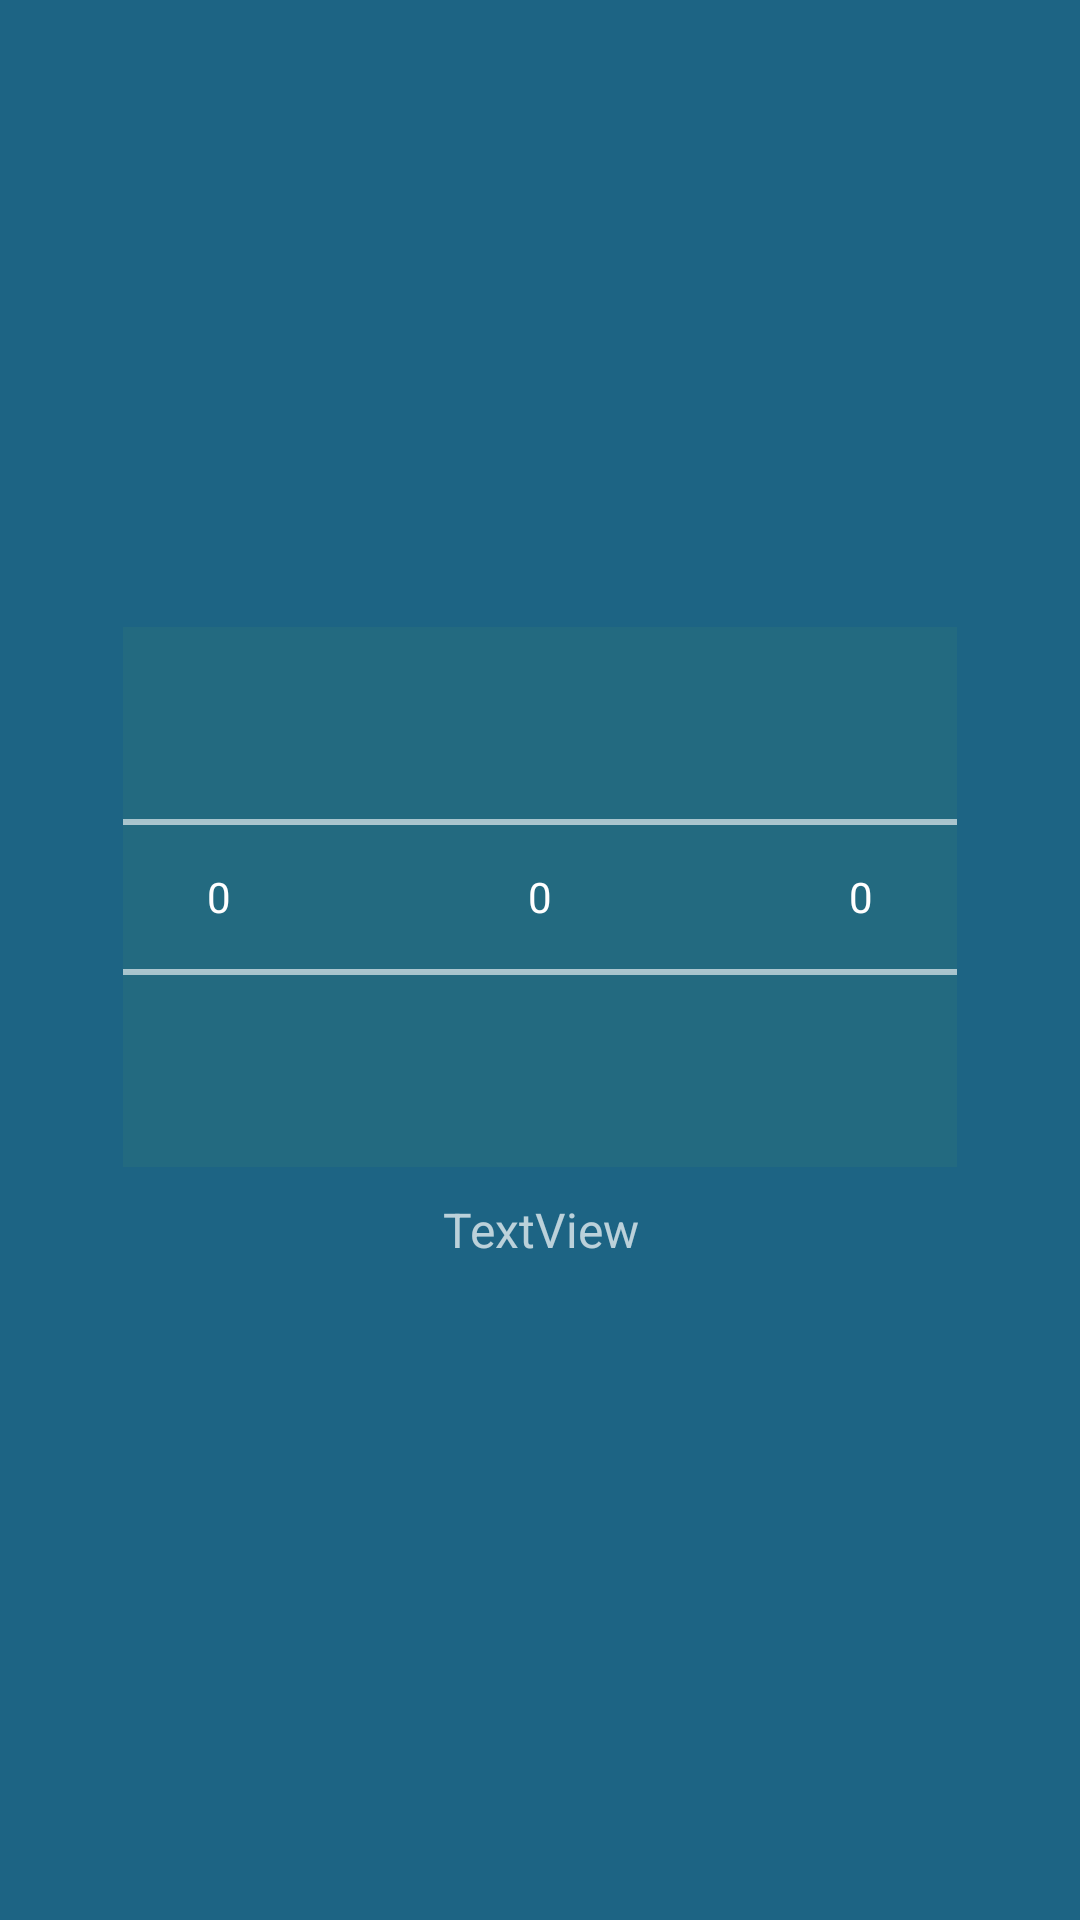

Layout XML and referenced resources for this Android screen:
<!-- AndroidManifest.xml: application theme Theme.CalenderLib2 -->
<!-- res/layout/layout.xml -->
<?xml version="1.0" encoding="utf-8"?>
<LinearLayout xmlns:android="http://schemas.android.com/apk/res/android"
    android:layout_width="wrap_content"
    android:layout_height="wrap_content"
    android:background="#6D03A9F4"
    android:gravity="center"
    android:orientation="vertical">

    <LinearLayout
        android:layout_width="wrap_content"
        android:layout_height="wrap_content"
        android:background="#05CDDC39"
        android:orientation="horizontal">

        <NumberPicker
            android:id="@+id/yearNumberPicker"
            android:layout_width="wrap_content"
            android:layout_height="wrap_content"
            android:layout_weight="1"
            android:background="#05CDDC39" />

        <NumberPicker
            android:id="@+id/monthNumberPicker"
            android:layout_width="150dp"
            android:layout_height="wrap_content"
            android:layout_weight="1"
            android:background="#05CDDC39" />

        <NumberPicker
            android:id="@+id/dayNumberPicker"
            android:layout_width="wrap_content"
            android:layout_height="wrap_content"
            android:layout_weight="1"
            android:background="#05CDDC39" />
    </LinearLayout>

    <TextView
        android:id="@+id/textView"
        android:layout_width="match_parent"
        android:layout_height="wrap_content"
        android:layout_margin="5dp"
        android:gravity="center"
        android:padding="5dp"
        android:text="TextView"
        android:textSize="16sp" />


</LinearLayout>
<!-- resources referenced by this layout -->
<resources>
  <style name="Theme.CalenderLib2" parent="Theme.Design.NoActionBar">
          
          <item name="colorPrimary">@color/purple_500</item>
          <item name="colorPrimaryVariant">@color/purple_700</item>
          <item name="colorOnPrimary">@color/white</item>
          
          <item name="colorSecondary">@color/teal_200</item>
          <item name="colorSecondaryVariant">@color/teal_700</item>
          <item name="colorOnSecondary">@color/black</item>
          
          <item name="android:statusBarColor" tools:targetApi="l">?attr/colorPrimaryVariant</item>
          
      </style>
  <color name="purple_500">#BA92F4</color>
  <color name="purple_700">#03A9F4</color>
  <color name="white">#FFFFFFFF</color>
  <color name="teal_200">#FF03DAC5</color>
  <color name="teal_700">#FF018786</color>
  <color name="black">#FF9800</color>
</resources>
